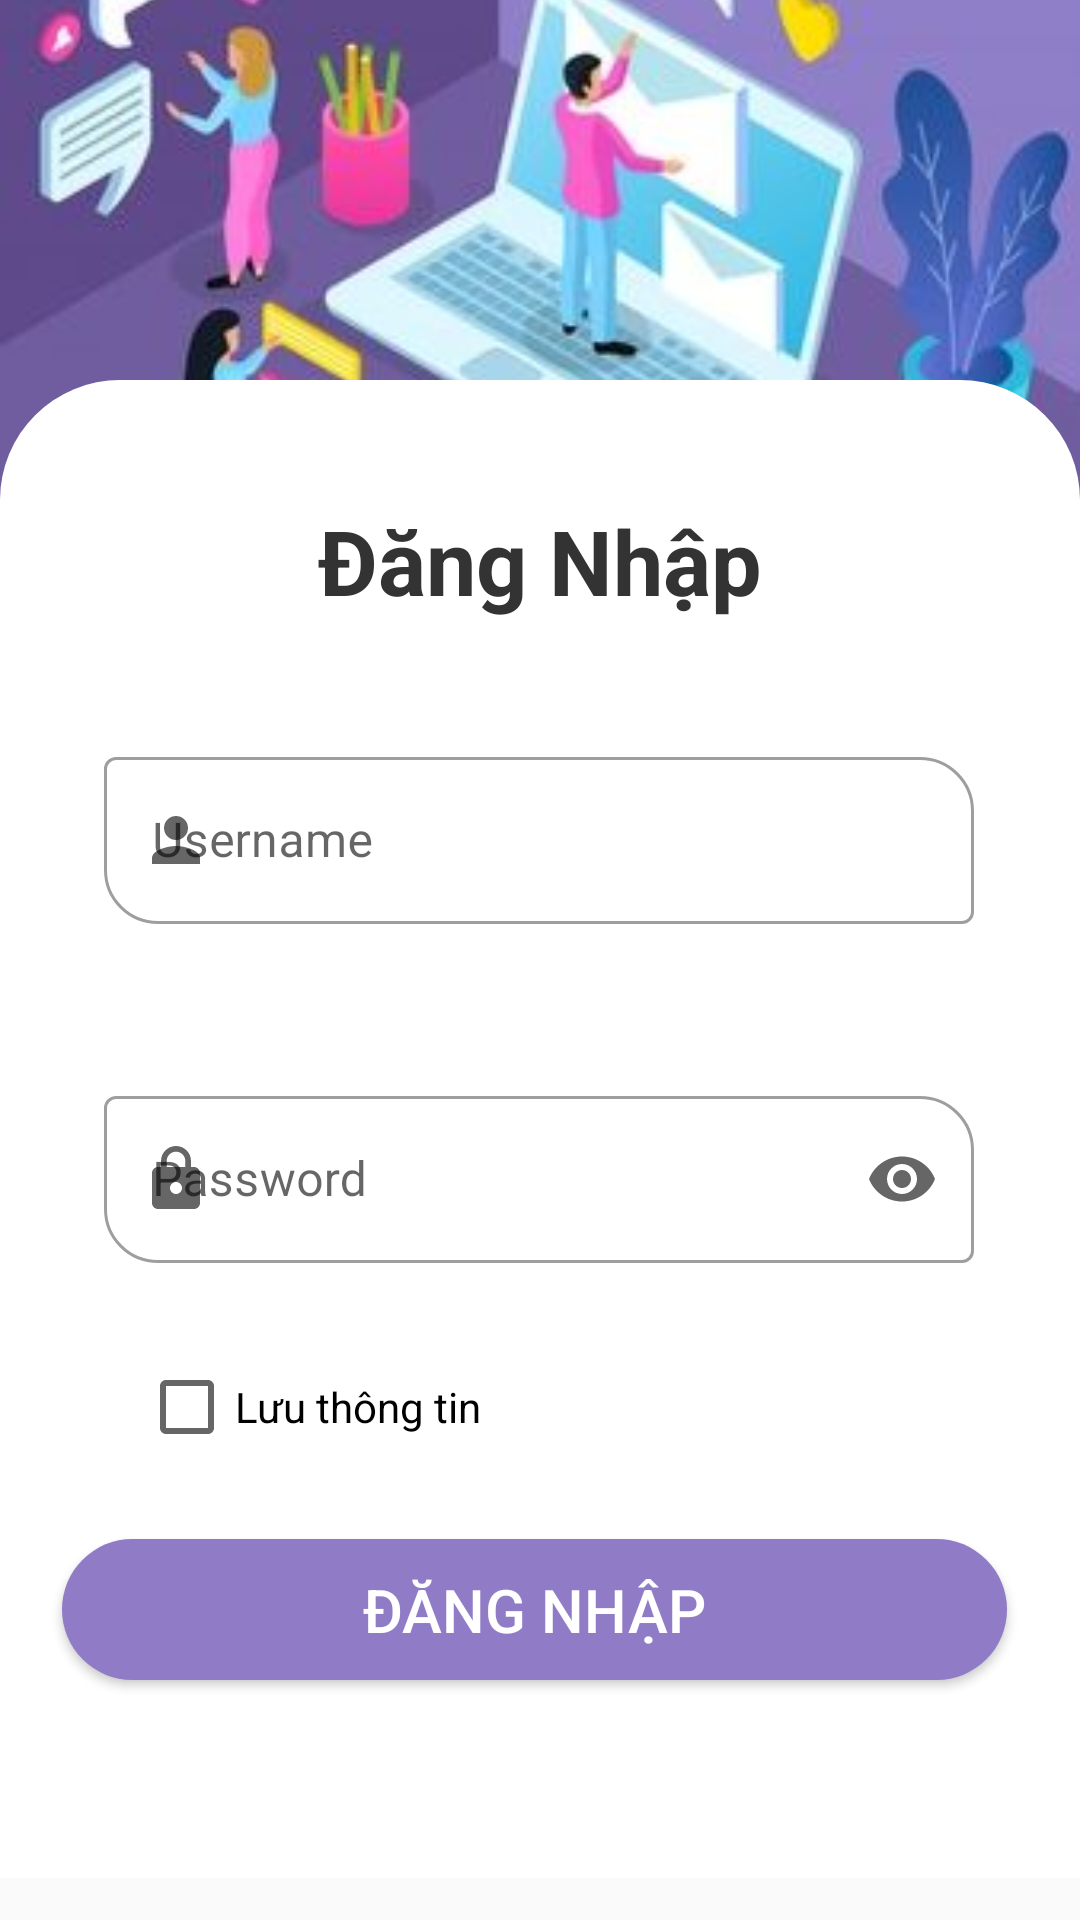

Android layout source for this screen:
<!-- AndroidManifest.xml: application theme Theme.App_QL -->
<!-- res/layout/activity_login.xml -->
<?xml version="1.0" encoding="utf-8"?>
<androidx.constraintlayout.widget.ConstraintLayout xmlns:android="http://schemas.android.com/apk/res/android"
    xmlns:app="http://schemas.android.com/apk/res-auto"
    xmlns:tools="http://schemas.android.com/tools"
    android:layout_width="match_parent"
    android:layout_height="match_parent"
    android:orientation="vertical"
    tools:context=".MainActivity">
    <ImageView
        android:layout_width="match_parent"
        android:layout_height="0dp"
        android:src="@drawable/bg"
        android:scaleType="centerCrop"
        app:layout_constraintHeight_percent=".27"
        app:layout_constraintEnd_toEndOf="parent"
        app:layout_constraintStart_toStartOf="parent"
        app:layout_constraintTop_toTopOf="parent"
        tools:ignore="MissingConstraints" />

    <androidx.constraintlayout.widget.ConstraintLayout
        android:layout_width="match_parent"
        android:layout_height="0dp"
        android:background="@drawable/vie_bg"
        app:layout_constraintBaseline_toBottomOf="parent"
        app:layout_constraintBottom_toBottomOf="parent"
        app:layout_constraintEnd_toEndOf="parent"
        app:layout_constraintHeight_percent=".78"
        app:layout_constraintHorizontal_bias="1.0"
        app:layout_constraintStart_toStartOf="parent"
        app:layout_constraintTop_toTopOf="parent"
        app:layout_constraintVertical_bias="0.9">

        <TextView
            android:id="@+id/textView1"
            android:layout_width="match_parent"
            android:layout_height="wrap_content"
            android:layout_marginTop="40dp"
            android:gravity="center"
            android:text="Đăng Nhập"
            android:textColor="#333333"
            android:textSize="30dp"
            android:textStyle="bold"
            app:layout_constraintEnd_toEndOf="parent"
            app:layout_constraintHorizontal_bias="0.0"
            app:layout_constraintStart_toStartOf="parent"
            app:layout_constraintTop_toTopOf="parent"
            tools:ignore="MissingConstraints" />

        <com.google.android.material.textfield.TextInputLayout
            android:id="@+id/layouttext"
            style="@style/Widget.MaterialComponents.TextInputLayout.OutlinedBox"
            android:layout_width="322dp"
            android:layout_height="wrap_content"
            android:layout_gravity="center"
            android:layout_marginTop="24dp"
            android:hint="Username"
            android:padding="16dp"
            app:boxCornerRadiusBottomStart="18dp"
            app:boxCornerRadiusTopEnd="18dp"
            app:layout_constraintEnd_toEndOf="parent"
            app:layout_constraintHorizontal_bias="0.494"
            app:layout_constraintStart_toStartOf="parent"
            app:layout_constraintTop_toBottomOf="@+id/textView1"
            app:startIconDrawable="@drawable/ic_baseline_person_24"
            tools:ignore="MissingConstraints">

            <com.google.android.material.textfield.TextInputEditText
                android:id="@+id/editUser"
                android:layout_width="match_parent"
                android:layout_height="wrap_content"

                />
        </com.google.android.material.textfield.TextInputLayout>

        <com.google.android.material.textfield.TextInputLayout
            android:id="@+id/layoutte1"
            style="@style/Widget.MaterialComponents.TextInputLayout.OutlinedBox"
            android:layout_width="322dp"
            android:layout_height="wrap_content"
            android:layout_gravity="center"
            android:layout_marginTop="20dp"
            android:hint="Password"
            android:padding="16dp"
            app:boxCornerRadiusBottomStart="18dp"
            app:boxCornerRadiusTopEnd="18dp"
            app:endIconMode="password_toggle"
            app:layout_constraintEnd_toEndOf="parent"
            app:layout_constraintHorizontal_bias="0.494"
            app:layout_constraintStart_toStartOf="parent"
            app:layout_constraintTop_toBottomOf="@+id/layouttext"
            app:startIconDrawable="@drawable/ic_baseline_lock_24"
            tools:ignore="MissingConstraints">

            <com.google.android.material.textfield.TextInputEditText
                android:id="@+id/editPassword"
                android:layout_width="match_parent"
                android:layout_height="wrap_content"
                android:inputType="textPassword" />
        </com.google.android.material.textfield.TextInputLayout>

        <CheckBox
            android:id="@+id/chksaveacount"

            android:layout_width="wrap_content"
            android:layout_height="wrap_content"
            android:layout_column="1"
            android:layout_marginTop="16dp"
            android:text="Lưu thông tin"
            app:layout_constraintEnd_toEndOf="parent"
            app:layout_constraintHorizontal_bias="0.188"
            app:layout_constraintStart_toStartOf="parent"
            app:layout_constraintTop_toBottomOf="@+id/layoutte1"
            tools:ignore="MissingConstraints" />

        <Button
            android:id="@+id/btnlogin"
            android:layout_width="315dp"
            android:layout_height="47dp"
            android:layout_column="1"
            android:layout_gravity="center"
            android:layout_marginTop="28dp"
            android:background="@drawable/boder_buttob_login"
            android:text="Đăng nhập"
            android:textColor="#FFFFFF"
            android:textSize="20dp"
            app:layout_constraintEnd_toEndOf="parent"
            app:layout_constraintHorizontal_bias="0.458"
            app:layout_constraintStart_toStartOf="parent"
            app:layout_constraintTop_toBottomOf="@+id/chksaveacount"
            tools:ignore="MissingConstraints" />

    </androidx.constraintlayout.widget.ConstraintLayout>
</androidx.constraintlayout.widget.ConstraintLayout>
<!-- resources referenced by this layout -->
<resources>
  <!-- drawable bg: jpg bitmap (drawable, 18431 bytes) -->
  <!-- drawable boder_buttob_login (drawable) -->
  <?xml version="1.0" encoding="utf-8"?>
  <selector xmlns:android="http://schemas.android.com/apk/res/android">
      
      <item android:state_pressed="false">
          <shape>
              
              <solid android:color="#907BC6"></solid>
  
              
              <corners android:radius="25dp"></corners>
          </shape>
      </item>
  </selector>
  <!-- drawable ic_baseline_lock_24 (drawable) -->
  <vector android:height="24dp" android:tint="#85C6FF"
      android:viewportHeight="24" android:viewportWidth="24"
      android:width="24dp" xmlns:android="http://schemas.android.com/apk/res/android">
      <path android:fillColor="@android:color/white" android:pathData="M18,8h-1L17,6c0,-2.76 -2.24,-5 -5,-5S7,3.24 7,6v2L6,8c-1.1,0 -2,0.9 -2,2v10c0,1.1 0.9,2 2,2h12c1.1,0 2,-0.9 2,-2L20,10c0,-1.1 -0.9,-2 -2,-2zM12,17c-1.1,0 -2,-0.9 -2,-2s0.9,-2 2,-2 2,0.9 2,2 -0.9,2 -2,2zM15.1,8L8.9,8L8.9,6c0,-1.71 1.39,-3.1 3.1,-3.1 1.71,0 3.1,1.39 3.1,3.1v2z"/>
  </vector>
  <!-- drawable ic_baseline_person_24 (drawable) -->
  <vector android:height="24dp" android:tint="#85C6FF"
      android:viewportHeight="24" android:viewportWidth="24"
      android:width="24dp" xmlns:android="http://schemas.android.com/apk/res/android">
      <path android:fillColor="@android:color/white" android:pathData="M12,12c2.21,0 4,-1.79 4,-4s-1.79,-4 -4,-4 -4,1.79 -4,4 1.79,4 4,4zM12,14c-2.67,0 -8,1.34 -8,4v2h16v-2c0,-2.66 -5.33,-4 -8,-4z"/>
  </vector>
  <!-- drawable vie_bg (drawable) -->
  <?xml version="1.0" encoding="utf-8"?>
  <shape xmlns:android="http://schemas.android.com/apk/res/android">
      
      <solid android:color="@color/white"></solid>
  
      
      <corners android:topLeftRadius="40dp"
              android:topRightRadius="40dp"/>
  </shape>
  <style name="Theme.App_QL" parent="Theme.MaterialComponents.DayNight.NoActionBar.Bridge">
          
          <item name="colorPrimary">@color/purple_500</item>
          <item name="colorPrimaryVariant">@color/purple_700</item>
          <item name="colorOnPrimary">@color/white</item>
          
          <item name="colorSecondary">@color/teal_200</item>
          <item name="colorSecondaryVariant">@color/teal_700</item>
          <item name="colorOnSecondary">@color/black</item>
          
          <item name="android:statusBarColor" tools:targetApi="l">?attr/colorPrimaryVariant</item>
          
      </style>
  <!-- not gathered from this repository: default colours our renderer supplied (Android Studio template values) -->
  <color name="purple_500">#FF6200EE</color>
  <color name="purple_700">#FF3700B3</color>
  <color name="teal_200">#FF03DAC5</color>
  <color name="teal_700">#FF018786</color>
  <color name="black">#FF000000</color>
  <color name="white">#FFFFFFFF</color>
</resources>
